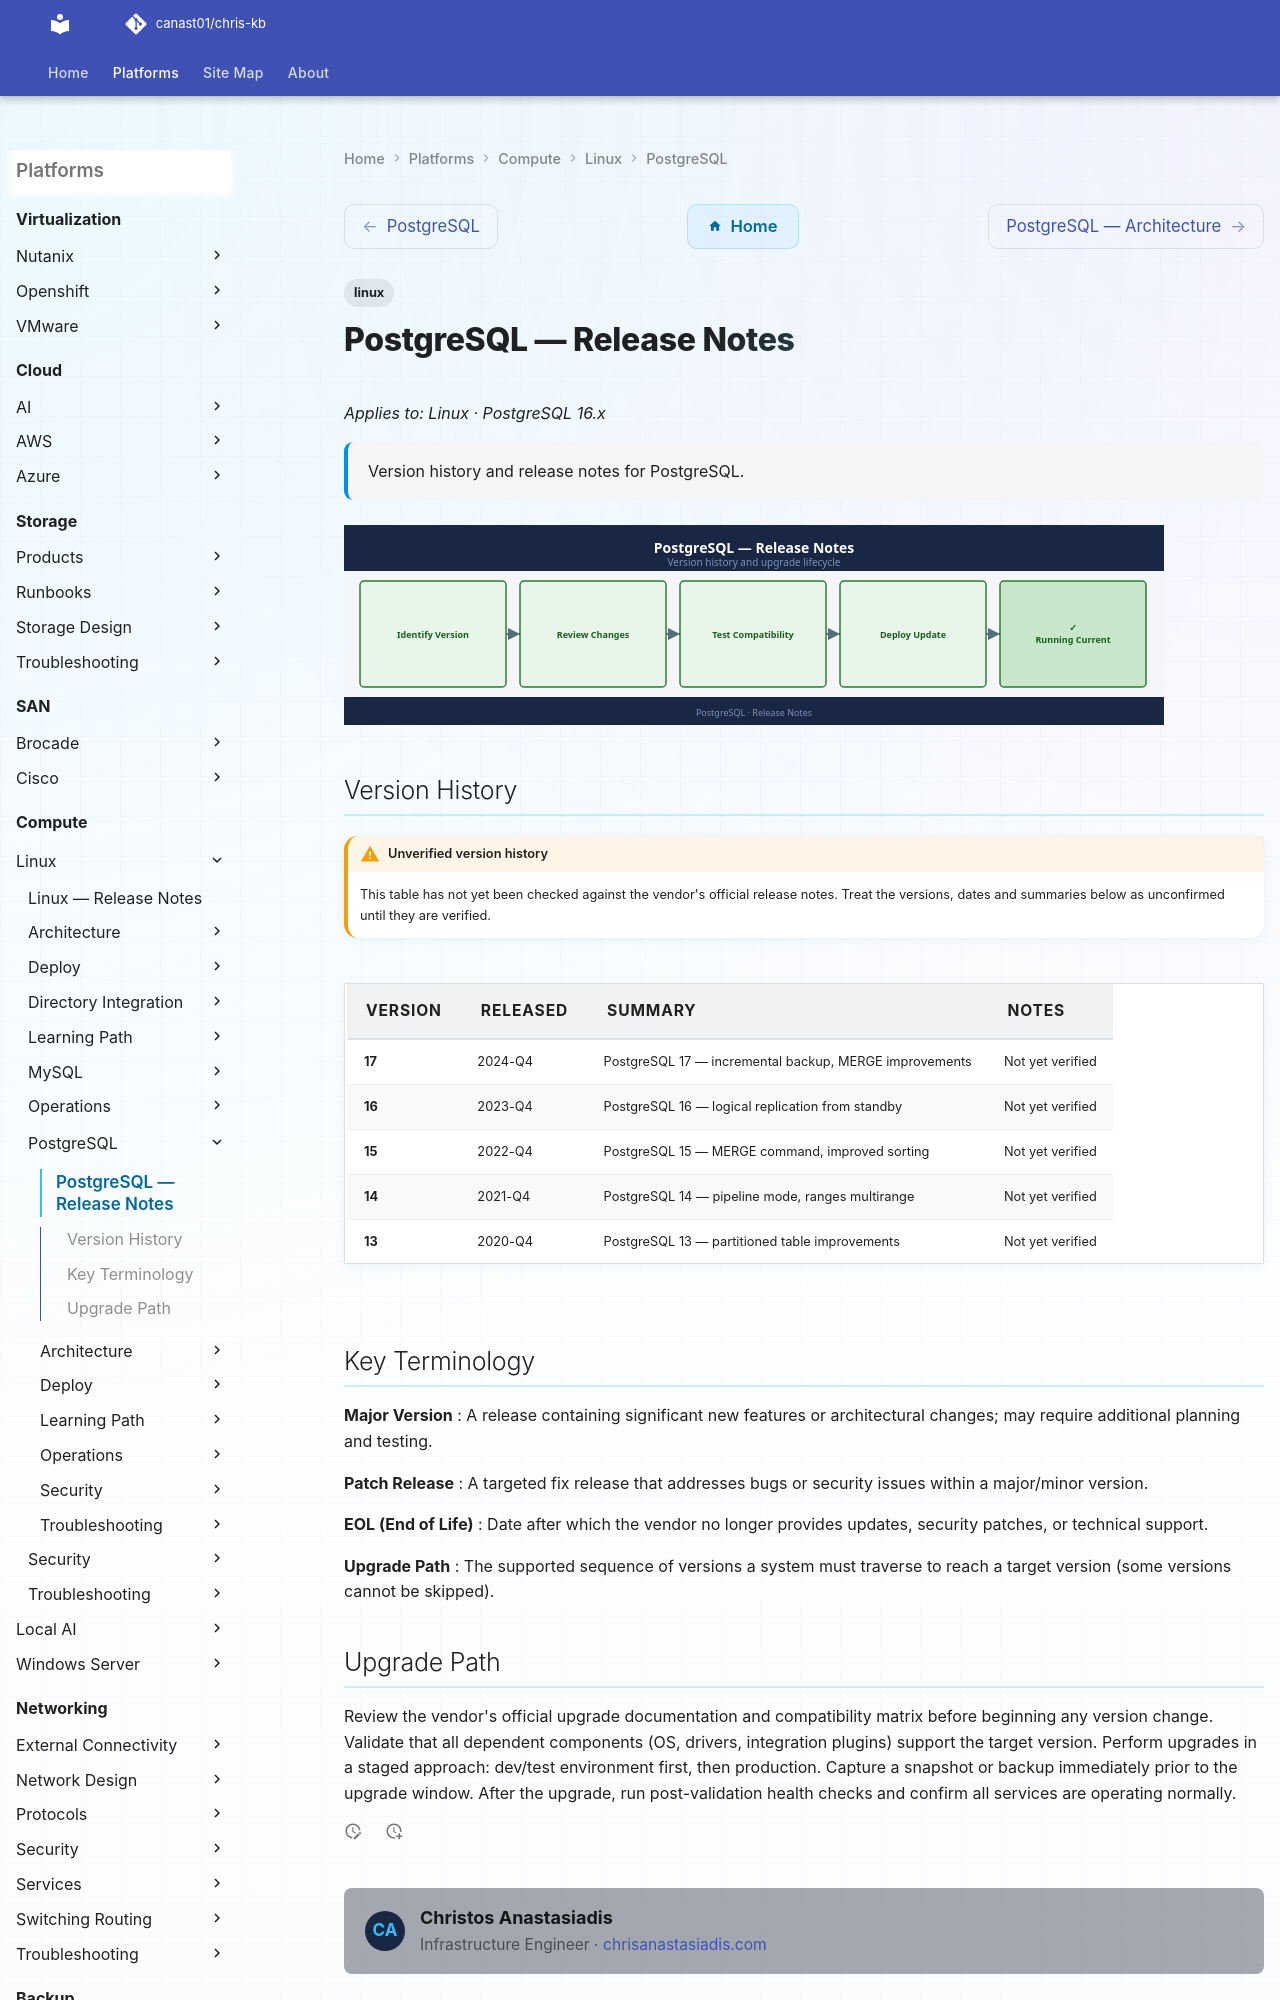

repository: canast01/chris-kb · page: compute/linux/postgresql/release-notes/index.html · generator: mkdocs

---
tags:
  - linux
description: "Version history and release notes for PostgreSQL."
---
# PostgreSQL — Release Notes

*Applies to: Linux · PostgreSQL 16.x*

<div class="kb-summary">
Version history and release notes for PostgreSQL.
</div>

![Release Notes](../../../assets/postgresql-release-notes.svg)
